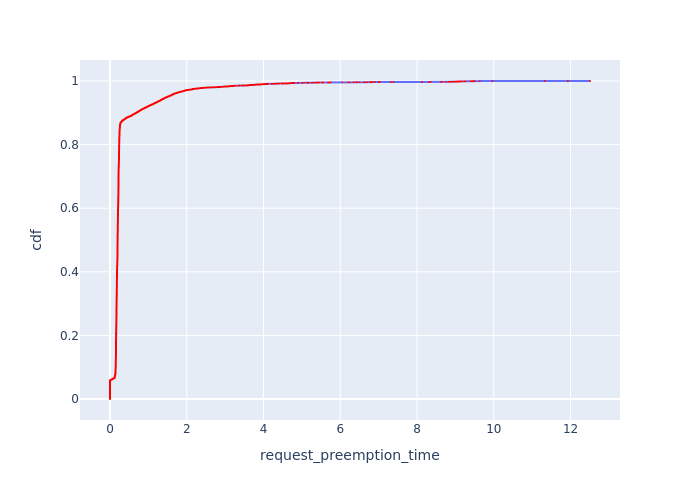

The data file committed next to this chart (first rows):
, Request Id, request_preemption_time, cdf
12, 40, 0.0, 7.24112961622013e-05
13, 42, 0.0, 0.0001448
14, 51, 0.0, 0.0002172
15, 52, 0.0, 0.0002896
16, 58, 0.0, 0.0003621
17, 64, 0.0, 0.0004345
18, 71, 0.0, 0.0005069
19, 75, 0.0, 0.0005793
20, 77, 0.0, 0.0006517
21, 78, 0.0, 0.0007241
22, 80, 0.0, 0.0007965
23, 82, 0.0, 0.0008689
24, 85, 0.0, 0.0009413
25, 86, 0.0, 0.001014
26, 88, 0.0, 0.001086
27, 99, 0.0, 0.001159
28, 100, 0.0, 0.001231
29, 101, 0.0, 0.001303
30, 102, 0.0, 0.001376
31, 104, 0.0, 0.001448
33, 106, 0.0, 0.001521
34, 107, 0.0, 0.001593
36, 109, 0.0, 0.001665
38, 111, 0.0, 0.001738
39, 112, 0.0, 0.00181
40, 113, 0.0, 0.001883
41, 114, 0.0, 0.001955
42, 117, 0.0, 0.002028
43, 119, 0.0, 0.0021
44, 120, 0.0, 0.002172
45, 122, 0.0, 0.002245
46, 123, 0.0, 0.002317
47, 126, 0.0, 0.00239
49, 130, 0.0, 0.002462
50, 132, 0.0, 0.002534
51, 35, 0.0, 0.002607
52, 37, 0.0, 0.002679
53, 38, 0.0, 0.002752
54, 141, 0.0, 0.002824
55, 148, 0.0, 0.002896
56, 153, 0.0, 0.002969
57, 157, 0.0, 0.003041
58, 160, 0.0, 0.003114
59, 161, 0.0, 0.003186
60, 61, 0.0, 0.003259
61, 63, 0.0, 0.003331
62, 168, 0.0, 0.003403
63, 169, 0.0, 0.003476
64, 69, 0.0, 0.003548
65, 72, 0.0, 0.003621
66, 175, 0.0, 0.003693
67, 176, 0.0, 0.003765
68, 181, 0.0, 0.003838
69, 83, 0.0, 0.00391
70, 184, 0.0, 0.003983
71, 185, 0.0, 0.004055
72, 186, 0.0, 0.004127
73, 187, 0.0, 0.0042
74, 87, 0.0, 0.004272
75, 191, 0.0, 0.004345
... 13,750 more rows
